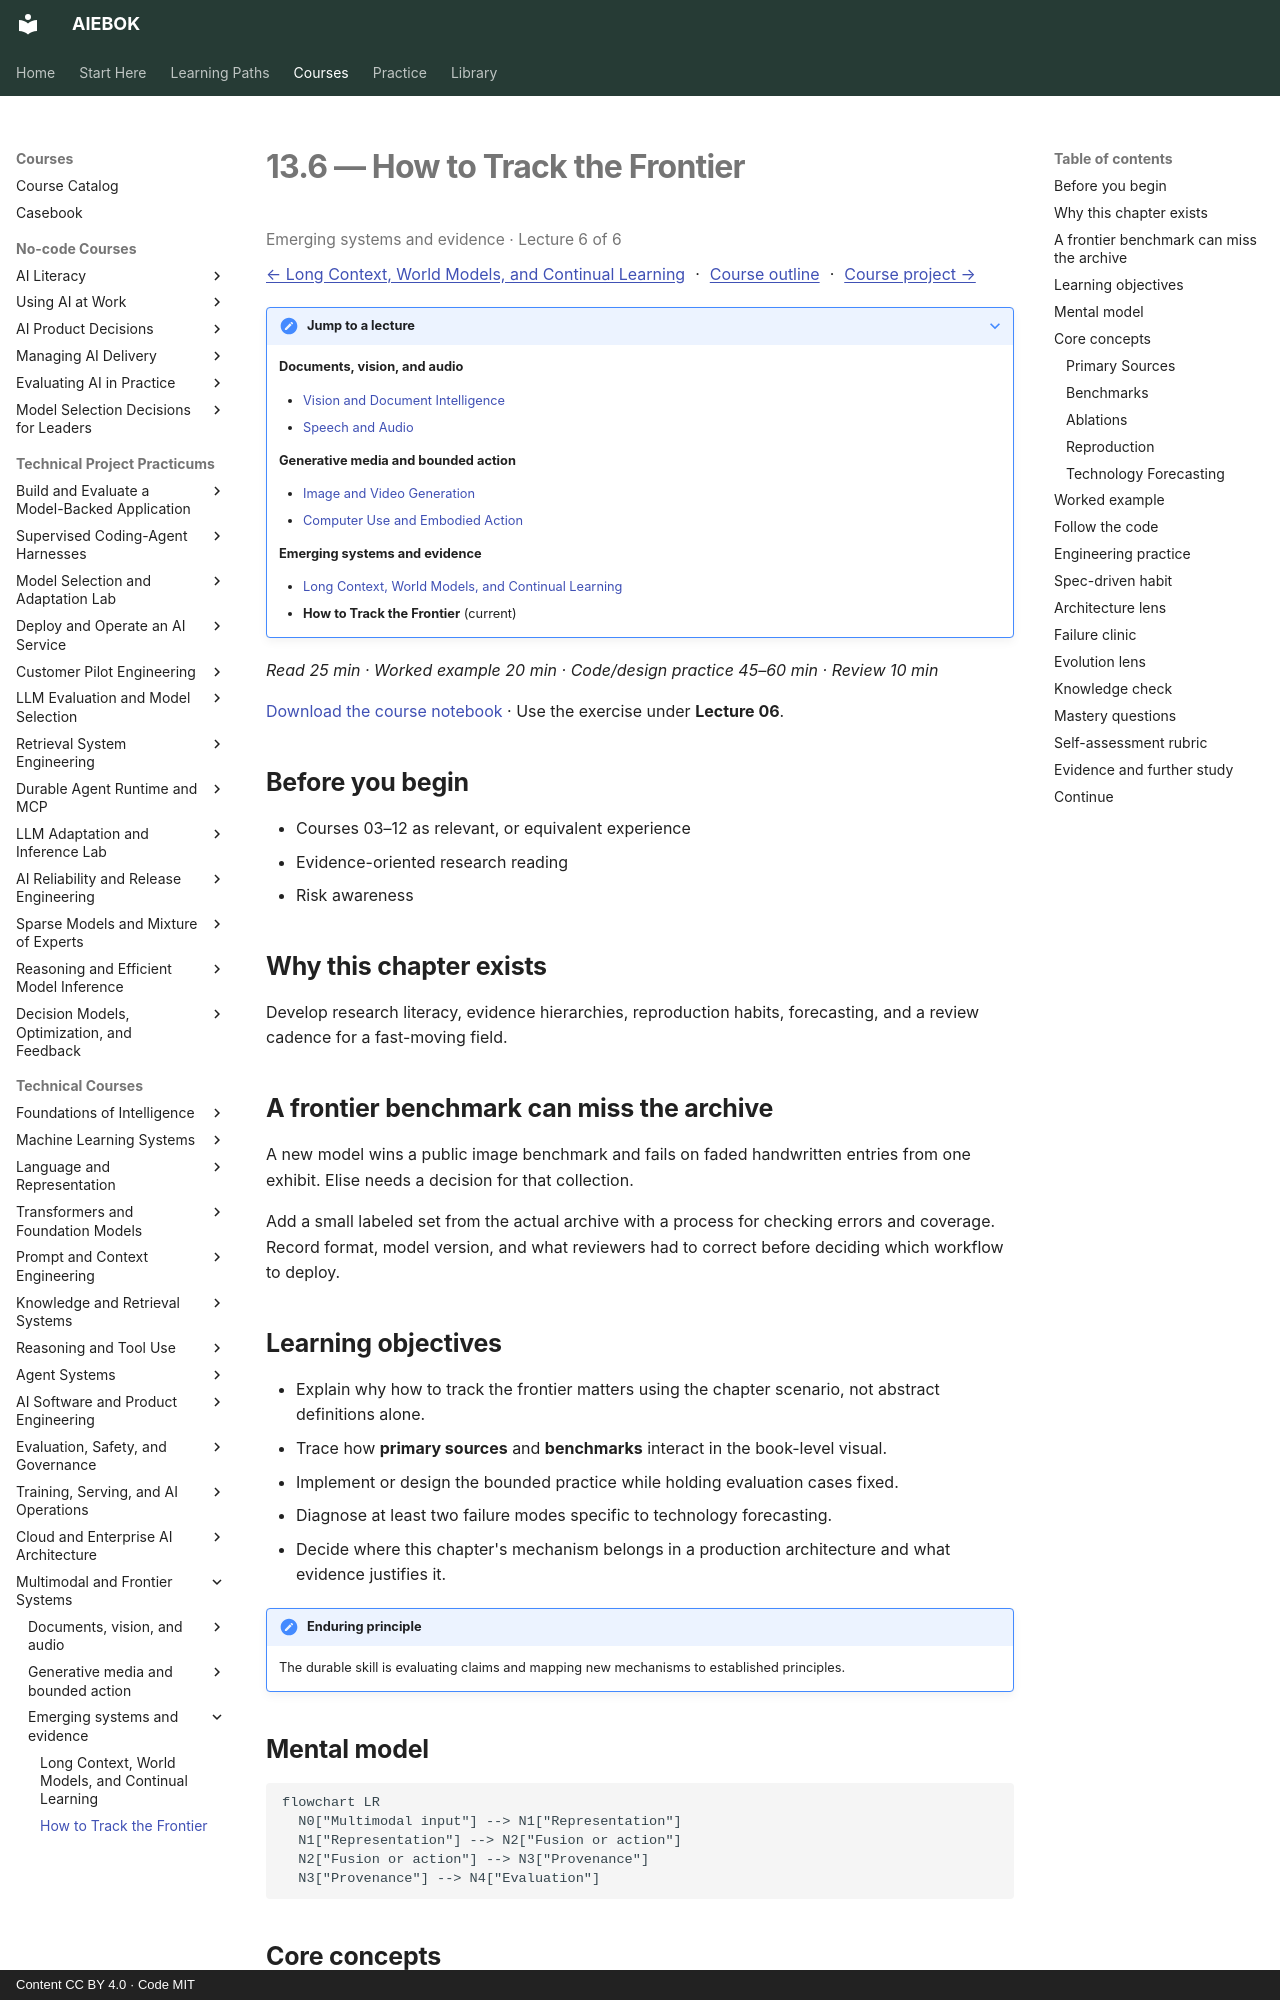

repository: mahalingam-inapp/aiebok · page: books/13-multimodal-and-frontier-systems/06-how-to-track-the-frontier/index.html · generator: mkdocs · copyright: Content CC BY 4.0 · Code MIT

# 13.6 — How to Track the Frontier

<p class="study-position" data-course="13-multimodal-and-frontier-systems" data-lecture="06-how-to-track-the-frontier.md">Emerging systems and evidence · Lecture 6 of 6</p>

[← Long Context, World Models, and Continual Learning](05-long-context-world-models-and-continual-learning.md) · [Course outline](index.md#course-outline){ .study-overview } · [Course project →](index.md#course-project)
{: .study-directions }

??? note "Jump to a lecture"

    **Documents, vision, and audio**

    - [Vision and Document Intelligence](01-vision-and-document-intelligence.md)
    - [Speech and Audio](02-speech-and-audio.md)

    **Generative media and bounded action**

    - [Image and Video Generation](03-image-and-video-generation.md)
    - [Computer Use and Embodied Action](04-computer-use-and-embodied-action.md)

    **Emerging systems and evidence**

    - [Long Context, World Models, and Continual Learning](05-long-context-world-models-and-continual-learning.md)
    - **How to Track the Frontier** (current)

*Read 25 min · Worked example 20 min · Code/design practice 45–60 min · Review 10 min*

[Download the course notebook](../../assets/notebooks/13-multimodal-and-frontier-systems.ipynb){ download } · Use the exercise under **Lecture 06**.

## Before you begin

- Courses 03–12 as relevant, or equivalent experience
- Evidence-oriented research reading
- Risk awareness

## Why this chapter exists

Develop research literacy, evidence hierarchies, reproduction habits, forecasting, and a review cadence for a fast-moving field.

## A frontier benchmark can miss the archive

A new model wins a public image benchmark and fails on faded handwritten entries from one exhibit. Elise needs a decision for that collection.

Add a small labeled set from the actual archive with a process for checking errors and coverage. Record format, model version, and what reviewers had to correct before deciding which workflow to deploy.

## Learning objectives

- Explain why how to track the frontier matters using the chapter scenario, not abstract definitions alone.
- Trace how **primary sources** and **benchmarks** interact in the book-level visual.
- Implement or design the bounded practice while holding evaluation cases fixed.
- Diagnose at least two failure modes specific to technology forecasting.
- Decide where this chapter's mechanism belongs in a production architecture and what evidence justifies it.

!!! note "Enduring principle"
    The durable skill is evaluating claims and mapping new mechanisms to established principles.

## Mental model

```mermaid
flowchart LR
  N0["Multimodal input"] --> N1["Representation"]
  N1["Representation"] --> N2["Fusion or action"]
  N2["Fusion or action"] --> N3["Provenance"]
  N3["Provenance"] --> N4["Evaluation"]
```

## Core concepts

The concepts form a system, not a vocabulary list. Read each section below before attempting the practice exercise.
